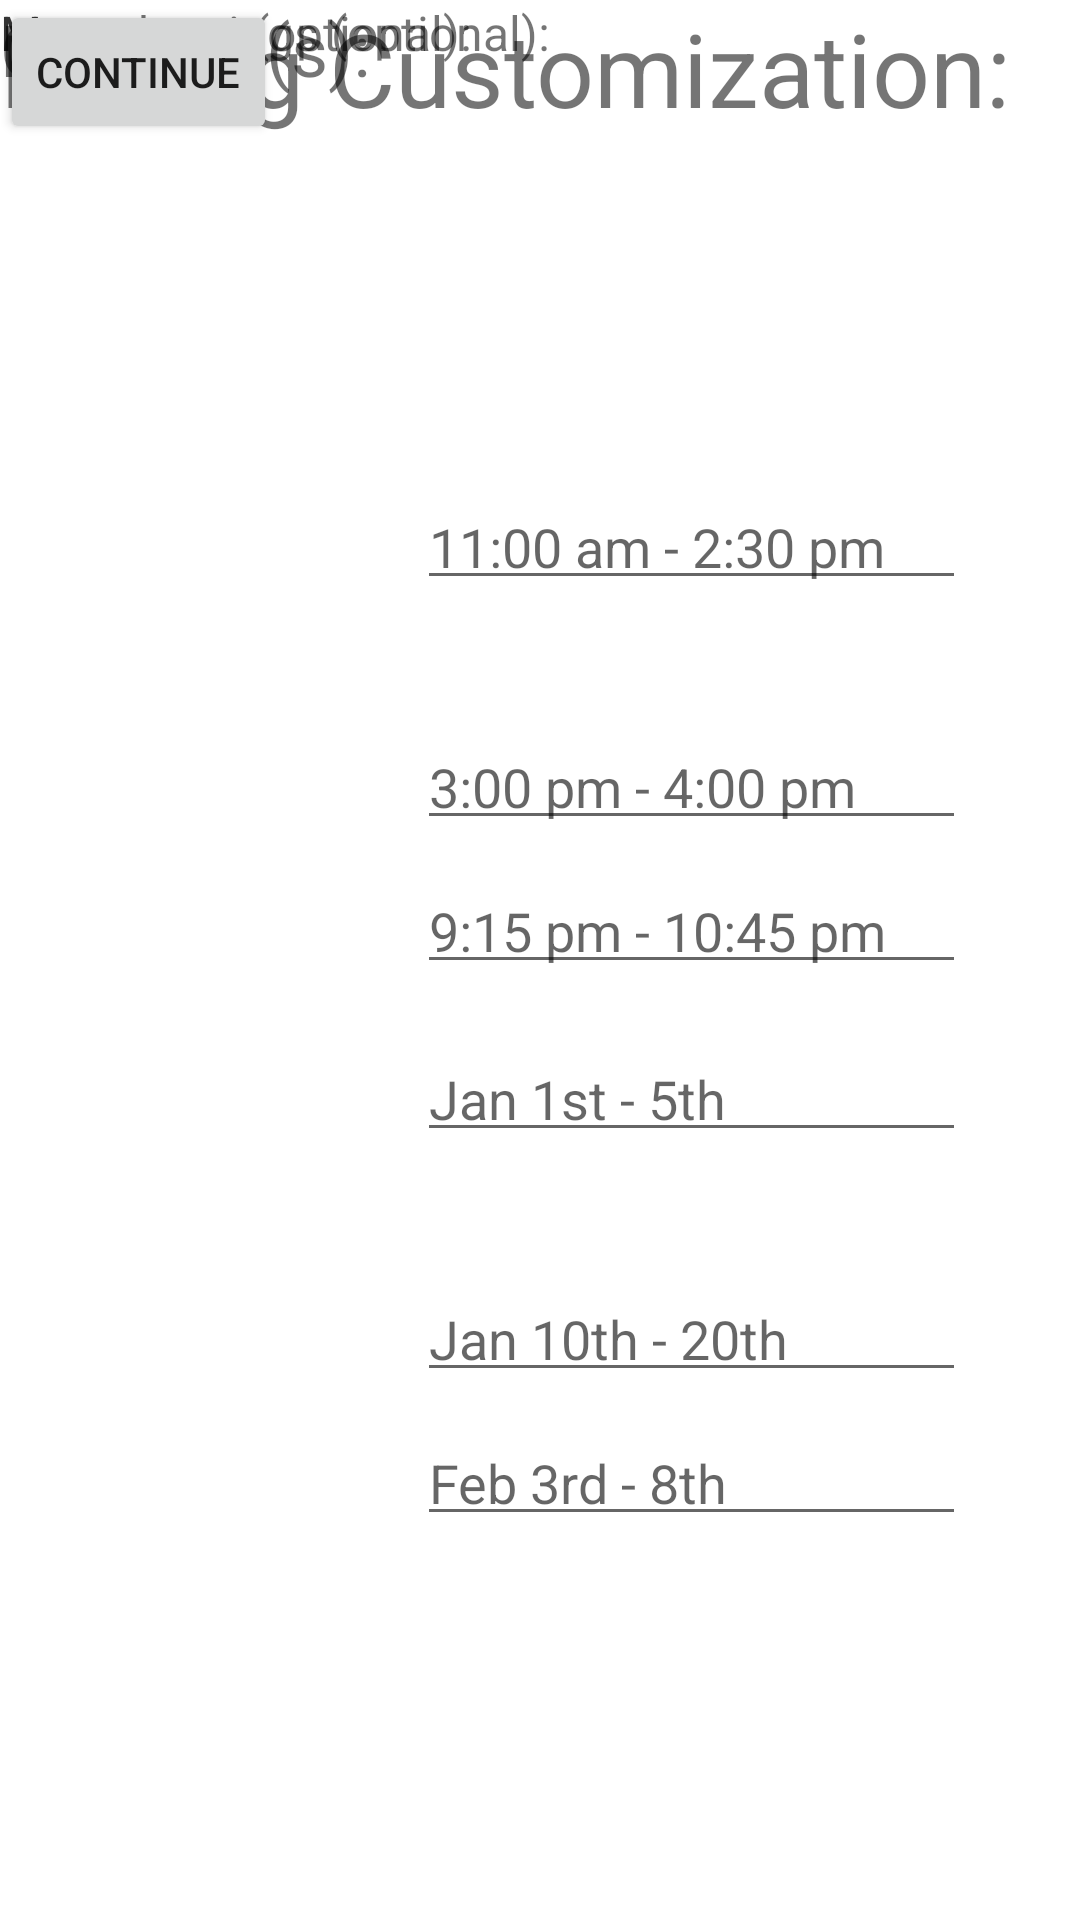

Produce the Android XML layout that renders to this screen, including the resource entries it uses.
<!-- AndroidManifest.xml: application theme Theme.PavinHaven -->
<!-- res/layout/activity_listing_customization.xml -->
<?xml version="1.0" encoding="utf-8"?>
<androidx.constraintlayout.widget.ConstraintLayout xmlns:android="http://schemas.android.com/apk/res/android"
    xmlns:app="http://schemas.android.com/apk/res-auto"
    xmlns:tools="http://schemas.android.com/tools"
    android:layout_width="match_parent"
    android:layout_height="match_parent"
    tools:context=".ListingCustomization">

    <EditText
        android:id="@+id/dates2"
        android:layout_width="183dp"
        android:layout_height="40dp"
        android:layout_marginTop="472dp"
        android:hint="Feb 3rd - 8th"
        android:inputType="date"
        android:selectAllOnFocus="true"
        app:layout_constraintEnd_toEndOf="parent"
        app:layout_constraintHorizontal_bias="0.785"
        app:layout_constraintStart_toStartOf="parent"
        app:layout_constraintTop_toTopOf="parent" />

    <TextView
        android:id="@+id/textDates"
        android:layout_width="wrap_content"
        android:layout_height="wrap_content"
        android:text="Date(s):"
        android:textSize="24sp"
        tools:layout_editor_absoluteX="47dp"
        tools:layout_editor_absoluteY="344dp" />

    <EditText
        android:id="@+id/opening1"
        android:layout_width="183dp"
        android:layout_height="40dp"
        android:layout_marginTop="160dp"
        android:hint="11:00 am - 2:30 pm"
        android:inputType="time"
        android:selectAllOnFocus="true"
        app:layout_constraintEnd_toEndOf="parent"
        app:layout_constraintHorizontal_bias="0.785"
        app:layout_constraintStart_toStartOf="parent"
        app:layout_constraintTop_toTopOf="parent" />

    <EditText
        android:id="@+id/dates1"
        android:layout_width="183dp"
        android:layout_height="40dp"
        android:layout_marginTop="344dp"
        android:hint="Jan 1st - 5th"
        android:inputType="date"
        android:selectAllOnFocus="true"
        app:layout_constraintEnd_toEndOf="parent"
        app:layout_constraintHorizontal_bias="0.785"
        app:layout_constraintStart_toStartOf="parent"
        app:layout_constraintTop_toTopOf="parent" />

    <EditText
        android:id="@+id/dates"
        android:layout_width="183dp"
        android:layout_height="40dp"
        android:layout_marginTop="424dp"
        android:hint="Jan 10th - 20th"
        android:inputType="date"
        android:selectAllOnFocus="true"
        app:layout_constraintEnd_toEndOf="parent"
        app:layout_constraintHorizontal_bias="0.785"
        app:layout_constraintStart_toStartOf="parent"
        app:layout_constraintTop_toTopOf="parent" />

    <EditText
        android:id="@+id/opening2"
        android:layout_width="183dp"
        android:layout_height="40dp"
        android:layout_marginTop="240dp"
        android:hint="3:00 pm - 4:00 pm"
        android:inputType="time"
        android:selectAllOnFocus="true"
        app:layout_constraintEnd_toEndOf="parent"
        app:layout_constraintHorizontal_bias="0.785"
        app:layout_constraintStart_toStartOf="parent"
        app:layout_constraintTop_toTopOf="parent" />

    <EditText
        android:id="@+id/opening3"
        android:layout_width="183dp"
        android:layout_height="40dp"
        android:layout_marginTop="288dp"
        android:hint="9:15 pm - 10:45 pm"
        android:inputType="time"
        android:selectAllOnFocus="true"
        app:layout_constraintEnd_toEndOf="parent"
        app:layout_constraintHorizontal_bias="0.785"
        app:layout_constraintStart_toStartOf="parent"
        app:layout_constraintTop_toTopOf="parent" />

    <TextView
        android:id="@+id/textOpenings"
        android:layout_width="wrap_content"
        android:layout_height="wrap_content"
        android:text="Opening(s):"
        android:textSize="24sp"
        tools:layout_editor_absoluteX="47dp"
        tools:layout_editor_absoluteY="160dp" />

    <TextView
        android:id="@+id/textOpenings2"
        android:layout_width="187dp"
        android:layout_height="25dp"
        android:text="More openings (optional):"
        android:textSize="16sp"
        tools:layout_editor_absoluteX="179dp"
        tools:layout_editor_absoluteY="208dp" />

    <TextView
        android:id="@+id/textMoredates"
        android:layout_width="187dp"
        android:layout_height="25dp"
        android:text="More dates (optional):"
        android:textSize="16sp"
        tools:layout_editor_absoluteX="179dp"
        tools:layout_editor_absoluteY="391dp" />

    <Button
        android:id="@+id/buttonContinue3"
        android:layout_width="wrap_content"
        android:layout_height="wrap_content"
        android:text="Continue"
        tools:layout_editor_absoluteX="150dp"
        tools:layout_editor_absoluteY="592dp" />

    <TextView
        android:id="@+id/textCustomize"
        android:layout_width="wrap_content"
        android:layout_height="wrap_content"
        android:text="Listing Customization:"
        android:textSize="34sp"
        tools:layout_editor_absoluteX="36dp"
        tools:layout_editor_absoluteY="63dp" />

</androidx.constraintlayout.widget.ConstraintLayout>
<!-- resources referenced by this layout -->
<resources>
  <style name="Theme.PavinHaven" parent="Theme.MaterialComponents.DayNight.DarkActionBar">
          
          <item name="colorPrimary">@color/purple_500</item>
          <item name="colorPrimaryVariant">@color/purple_700</item>
          <item name="colorOnPrimary">@color/white</item>
          
          <item name="colorSecondary">@color/teal_200</item>
          <item name="colorSecondaryVariant">@color/teal_700</item>
          <item name="colorOnSecondary">@color/black</item>
          
          <item name="android:statusBarColor" tools:targetApi="l">?attr/colorPrimaryVariant</item>
          
      </style>
  <!-- not gathered from this repository: default colours our renderer supplied (Android Studio template values) -->
  <color name="purple_500">#FF6200EE</color>
  <color name="purple_700">#FF3700B3</color>
  <color name="teal_200">#FF03DAC5</color>
  <color name="teal_700">#FF018786</color>
  <color name="black">#FF000000</color>
  <color name="white">#FFFFFFFF</color>
</resources>
